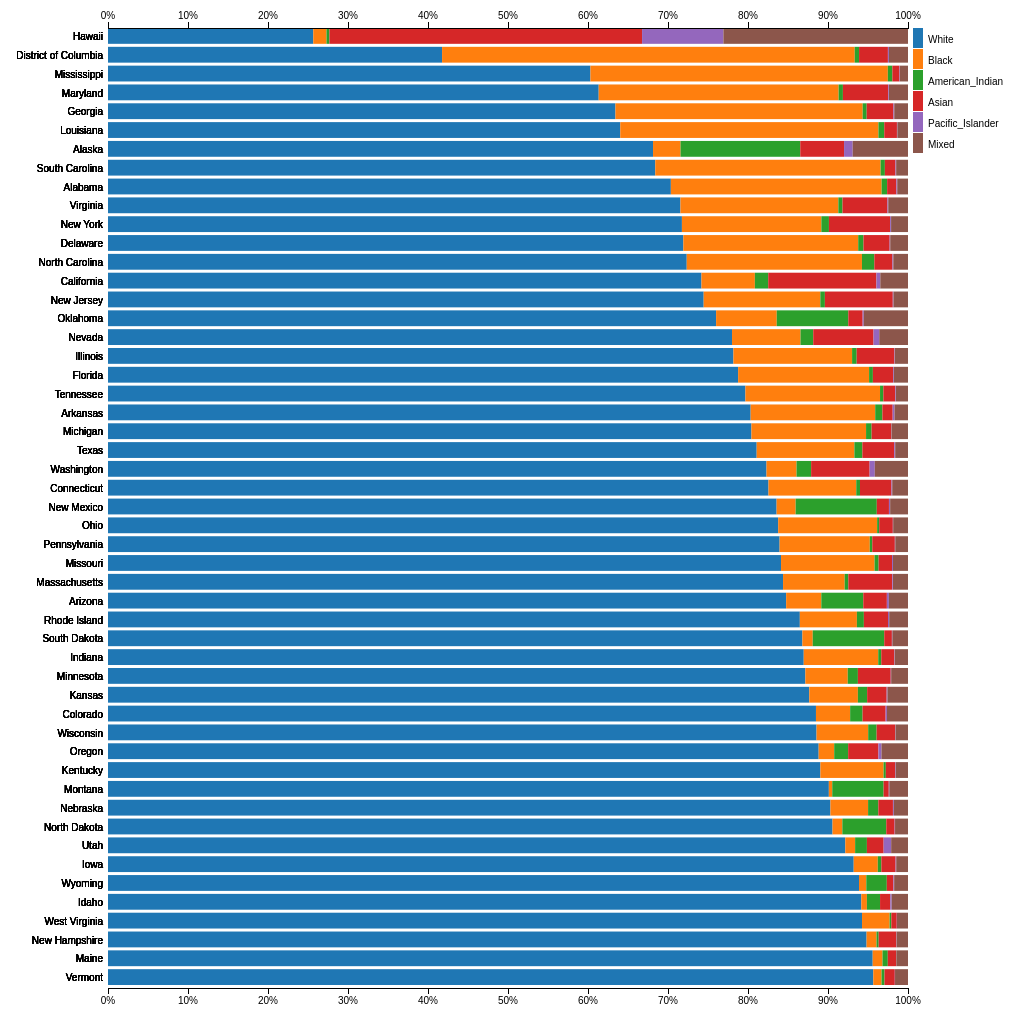
D3 v3 page, settled after 480 driven frames (8 s of simulated time); the page loaded 1 data file(s).


            var margin = {top:20, right:100  , bottom: 20, left:100 },
                width = 1000-margin.left-margin.right,
                height = 1000-margin.top-margin.bottom

            var svg = d3.select("#chart").append("svg")
              .attr("width", width+margin.left+margin.right)
              .attr("height", height+margin.top+margin.bottom)
              .append("g");

            d3.csv("data.csv", function(error, data) {
              if (error) throw error

              //Change data to numbers
                function toNumbers(d) {
                  d.White = parseFloat(d.White);//White
                  d.Black = parseFloat(d.Black);//Black or African American
                  d.American_Indian = parseFloat(d.American_Indian);//American Indian and Alaska Native
                  d.Asian = parseFloat(d.Asian);//Asian
                  d.Pacific_Islander = parseFloat(d.Pacific_Islander);//Native Hawaiian and Other Pacific Islander
                  d.Mixed = parseFloat(d.Mixed);//Mixed Race
                }

                data.forEach(toNumbers);

              //Sort data by white
                  data.sort(function(a, b) { return a.White - b.White; });

              //Variables

                var barWidth = height / data.length;

                var races = (d3.keys(data[0]).filter(function(key) { return key !== "State"; }));

              //STACK DATA
                var data = d3.layout.stack()(races.map(function(race) {
                  return data.map(function(d) {
                      return { x: d.State, y: d[race]
                      };
                    });
                }));

              //find data max
                var xGroupMax = d3.max(data, function(layer) { return d3.max(layer, function(d) { return d.y; }); });
                var xStackMax = d3.max(data, function(layer) { return d3.max(layer, function(d) { return d.y0 + d.y; }); });

              //VARIABLES
                var color = d3.scale.category10();
                color.domain (d3.keys(data[0]).filter(function(key){return key !== "State";}))

                var y = d3.scale.ordinal()
                  .rangeRoundBands([0,height], 0.1);

                y.domain(data.map(function(d) { return d.State; }));

              //XSCALE
                var xscale = d3.scale.linear()
                   .domain([0, xStackMax])
                   .range([0, width]);

              //Group to move chart
                var group = svg.append("g")
                   .attr("transform", "translate(" + [margin.left, margin.top] + ")")

              //layers for each race
                var layers = group.selectAll("g")
                 .data(data)
                 .enter()
                 .append("g")
                 .style({
                   fill: function(d,i) { return color(i) }
                 })
              //each state withinn race
                var stacks = layers.selectAll("rect")
                  .data(function(d) { return d })
                  .enter()
                  .append("rect")
                  .attr({
                      height: barWidth - 3,
                      width: function(d,i) {return xscale(d.y)},
                       y: function(d,i) {return i * barWidth},
                       x: function(d) { return xscale(d.y0); }
                     })

              //State Labels
                var labels = layers.selectAll("text")
                  .data(function(d) { return d })
                  .enter()
                  .append("text")
                  .text(function(d) { return d.x })
                  .style({
                    "font": "10px sans-serif",
                    "fill":"black"
                  })
                  .attr({
                    "alignment-baseline": "middle",
                    "text-anchor": "end",
                      x: -5,
                      y: function(d,i) {return (i * barWidth) + barWidth/2}
                  })
              //LEGEND
                var legend = svg.selectAll(".legend")
                    .data(races)
                  .enter().append("g")
                    .attr(
                      "transform", function(d, i) {
                        return "translate(" +[width + margin.left +5, (i * 21)+margin.top] + ")";
                      });

                  legend.append("rect")
                      .attr("x", 0)
                      .attr("y", 0)
                      .attr("width", 10)
                      .attr("height", 20)
                      .style("fill", d3.scale.category10());

                  legend.append("text")
                      .attr("x", 15)
                      .attr("y", 0)
                      .attr("dy", "1.5em")
                      .text(function(d) { return d; });
              //AXIS
                var xAxisTop = d3.svg.axis()
                    .scale(xscale)
                    .orient("top")
                    .tickFormat(d3.format(".0%"));

                group.append("g")
                  .attr("class", "axis")
                    .call(xAxisTop);

                var xAxisBottom = d3.svg.axis()
                    .scale(xscale)
                    .orient("Bottom")
                    .tickFormat(d3.format(".0%"));

                group.append("g")
                    .attr("transform", "translate(0," + height + ")")
                  .attr("class", "axis")
                    .call(xAxisBottom);
            });
        

### data: data.csv, 4186 bytes — head not shown